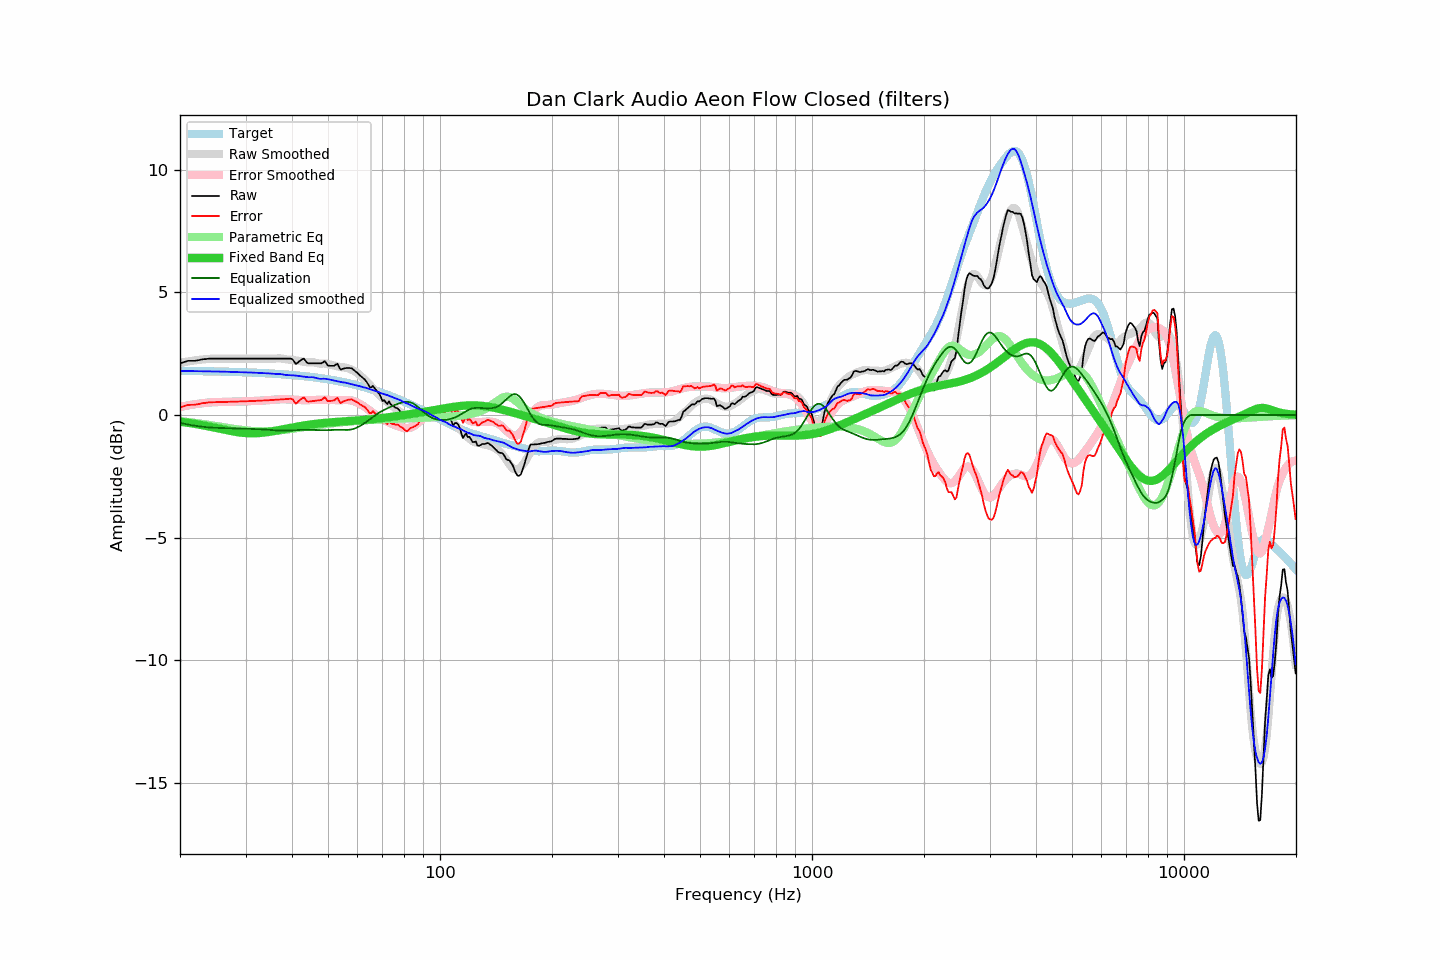

Data behind this chart, as committed beside it:
frequency, raw, error, smoothed, error_smoothed, equalization, parametric_eq, equalized_raw, equalized_smoothed, target
20.00, 2.11, 0.31, 2.12, 0.32, -0.32, -0.27, 1.78, 1.80, 1.80
20.20, 2.13, 0.33, 2.13, 0.34, -0.34, -0.28, 1.79, 1.80, 1.80
20.40, 2.15, 0.35, 2.15, 0.35, -0.35, -0.29, 1.79, 1.79, 1.80
20.61, 2.17, 0.37, 2.16, 0.37, -0.37, -0.30, 1.80, 1.79, 1.80
20.81, 2.19, 0.39, 2.17, 0.38, -0.38, -0.31, 1.81, 1.79, 1.80
21.02, 2.21, 0.41, 2.18, 0.39, -0.39, -0.32, 1.82, 1.79, 1.79
21.23, 2.21, 0.41, 2.19, 0.40, -0.40, -0.33, 1.80, 1.79, 1.79
21.44, 2.21, 0.41, 2.20, 0.41, -0.41, -0.34, 1.79, 1.79, 1.79
21.66, 2.21, 0.41, 2.21, 0.42, -0.42, -0.35, 1.78, 1.79, 1.79
21.87, 2.21, 0.42, 2.22, 0.43, -0.43, -0.36, 1.77, 1.79, 1.79
22.09, 2.22, 0.43, 2.23, 0.44, -0.44, -0.37, 1.77, 1.79, 1.79
22.31, 2.23, 0.44, 2.24, 0.45, -0.45, -0.38, 1.77, 1.79, 1.79
22.54, 2.24, 0.45, 2.25, 0.46, -0.46, -0.39, 1.77, 1.78, 1.79
22.76, 2.26, 0.47, 2.25, 0.47, -0.47, -0.41, 1.78, 1.78, 1.79
22.99, 2.27, 0.48, 2.26, 0.48, -0.48, -0.42, 1.79, 1.78, 1.78
23.22, 2.28, 0.49, 2.27, 0.49, -0.49, -0.43, 1.79, 1.78, 1.78
23.45, 2.28, 0.49, 2.27, 0.49, -0.49, -0.44, 1.78, 1.78, 1.78
23.69, 2.29, 0.50, 2.28, 0.50, -0.50, -0.46, 1.78, 1.78, 1.78
23.92, 2.30, 0.52, 2.29, 0.51, -0.51, -0.47, 1.79, 1.78, 1.78
24.16, 2.30, 0.52, 2.29, 0.51, -0.51, -0.48, 1.78, 1.78, 1.78
24.40, 2.30, 0.52, 2.29, 0.52, -0.52, -0.50, 1.78, 1.78, 1.78
24.65, 2.30, 0.52, 2.30, 0.52, -0.52, -0.51, 1.78, 1.78, 1.78
24.89, 2.30, 0.52, 2.30, 0.52, -0.52, -0.53, 1.77, 1.77, 1.77
25.14, 2.30, 0.52, 2.30, 0.53, -0.53, -0.54, 1.77, 1.77, 1.77
25.39, 2.30, 0.52, 2.30, 0.53, -0.53, -0.55, 1.77, 1.77, 1.77
25.65, 2.30, 0.53, 2.30, 0.53, -0.53, -0.57, 1.77, 1.77, 1.77
25.91, 2.30, 0.53, 2.30, 0.53, -0.53, -0.58, 1.77, 1.77, 1.77
26.16, 2.30, 0.53, 2.30, 0.53, -0.53, -0.59, 1.76, 1.77, 1.77
26.43, 2.30, 0.53, 2.30, 0.53, -0.53, -0.61, 1.76, 1.76, 1.76
26.69, 2.30, 0.53, 2.30, 0.53, -0.53, -0.62, 1.76, 1.76, 1.76
26.96, 2.30, 0.53, 2.30, 0.54, -0.54, -0.63, 1.76, 1.76, 1.76
27.23, 2.30, 0.54, 2.30, 0.54, -0.54, -0.65, 1.76, 1.76, 1.76
27.50, 2.30, 0.54, 2.30, 0.54, -0.54, -0.66, 1.76, 1.76, 1.76
27.77, 2.30, 0.54, 2.30, 0.54, -0.54, -0.67, 1.76, 1.76, 1.76
28.05, 2.30, 0.54, 2.30, 0.54, -0.54, -0.68, 1.75, 1.75, 1.75
28.33, 2.30, 0.54, 2.30, 0.54, -0.54, -0.69, 1.75, 1.75, 1.75
28.62, 2.30, 0.55, 2.30, 0.55, -0.55, -0.70, 1.75, 1.75, 1.75
28.90, 2.30, 0.55, 2.30, 0.55, -0.55, -0.71, 1.75, 1.75, 1.75
29.19, 2.30, 0.55, 2.30, 0.55, -0.55, -0.72, 1.74, 1.74, 1.74
29.48, 2.30, 0.55, 2.30, 0.55, -0.55, -0.73, 1.74, 1.74, 1.74
29.78, 2.30, 0.56, 2.30, 0.56, -0.56, -0.73, 1.74, 1.74, 1.74
30.08, 2.30, 0.56, 2.30, 0.56, -0.56, -0.74, 1.74, 1.74, 1.74
30.38, 2.30, 0.56, 2.30, 0.56, -0.56, -0.74, 1.74, 1.74, 1.74
30.68, 2.30, 0.56, 2.30, 0.56, -0.56, -0.74, 1.73, 1.73, 1.73
30.99, 2.30, 0.57, 2.30, 0.57, -0.57, -0.75, 1.73, 1.73, 1.73
31.30, 2.30, 0.57, 2.30, 0.57, -0.57, -0.75, 1.73, 1.73, 1.73
31.61, 2.30, 0.57, 2.30, 0.57, -0.57, -0.75, 1.72, 1.72, 1.72
31.93, 2.30, 0.57, 2.30, 0.57, -0.57, -0.74, 1.72, 1.72, 1.72
32.24, 2.30, 0.58, 2.30, 0.58, -0.58, -0.74, 1.72, 1.72, 1.72
32.57, 2.30, 0.58, 2.30, 0.58, -0.58, -0.74, 1.72, 1.72, 1.72
32.89, 2.30, 0.58, 2.30, 0.58, -0.58, -0.73, 1.71, 1.71, 1.71
33.22, 2.30, 0.59, 2.30, 0.59, -0.59, -0.73, 1.71, 1.71, 1.71
33.55, 2.30, 0.59, 2.30, 0.59, -0.59, -0.72, 1.71, 1.71, 1.71
33.89, 2.30, 0.59, 2.30, 0.59, -0.59, -0.71, 1.70, 1.70, 1.70
34.23, 2.30, 0.60, 2.30, 0.60, -0.60, -0.70, 1.70, 1.70, 1.70
34.57, 2.30, 0.60, 2.30, 0.60, -0.60, -0.69, 1.69, 1.69, 1.70
34.92, 2.30, 0.60, 2.30, 0.61, -0.61, -0.68, 1.69, 1.69, 1.69
35.27, 2.30, 0.61, 2.30, 0.61, -0.61, -0.67, 1.68, 1.68, 1.69
35.62, 2.30, 0.61, 2.30, 0.62, -0.62, -0.66, 1.68, 1.68, 1.68
35.97, 2.30, 0.62, 2.30, 0.63, -0.63, -0.65, 1.67, 1.67, 1.68
... 635 more rows
